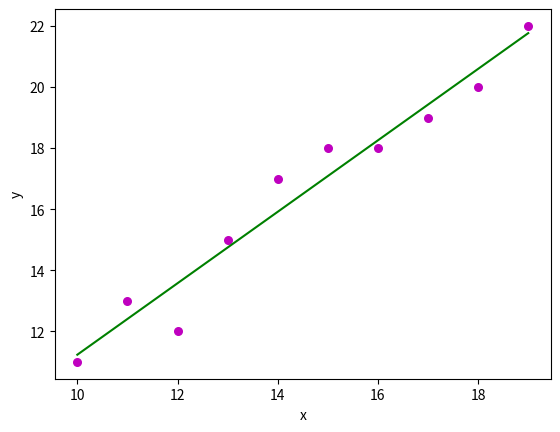

This chart was generated by the following Python code:
import numpy as np
import matplotlib.pyplot as plt

# Function to estimate coefficients
def estimate_coeff(x, y):
    n = np.size(x)
    m_x, m_y = np.mean(x), np.mean(y)
    
    SS_xy = np.sum(y * x) - n * m_y * m_x
    SS_xx = np.sum(x * x) - n * m_x * m_x
    
    b_1 = SS_xy / SS_xx
    b_0 = m_y - b_1 * m_x
    
    return (b_0, b_1)

# Function to plot regression line
def plot_regression_line(x, y, b):
    plt.scatter(x, y, color = "m", marker = "o", s = 30)
    y_pred = b[0] + b[1] * x
    plt.plot(x, y_pred, color = "g")
    plt.xlabel('x')
    plt.ylabel('y')
    plt.show()

# Main function to run the program
def main():
    # Data points
    x = np.array([10, 11, 12, 13, 14, 15, 16, 17, 18, 19])
    y = np.array([11, 13, 12, 15, 17, 18, 18, 19, 20, 22])

    # Estimate coefficients
    b = estimate_coeff(x, y)
    print(f"Estimated coefficients:\nb_0 = {b[0]}, b_1 = {b[1]}")

    # Plot regression line
    plot_regression_line(x, y, b)

if __name__ == "__main__":
    main()